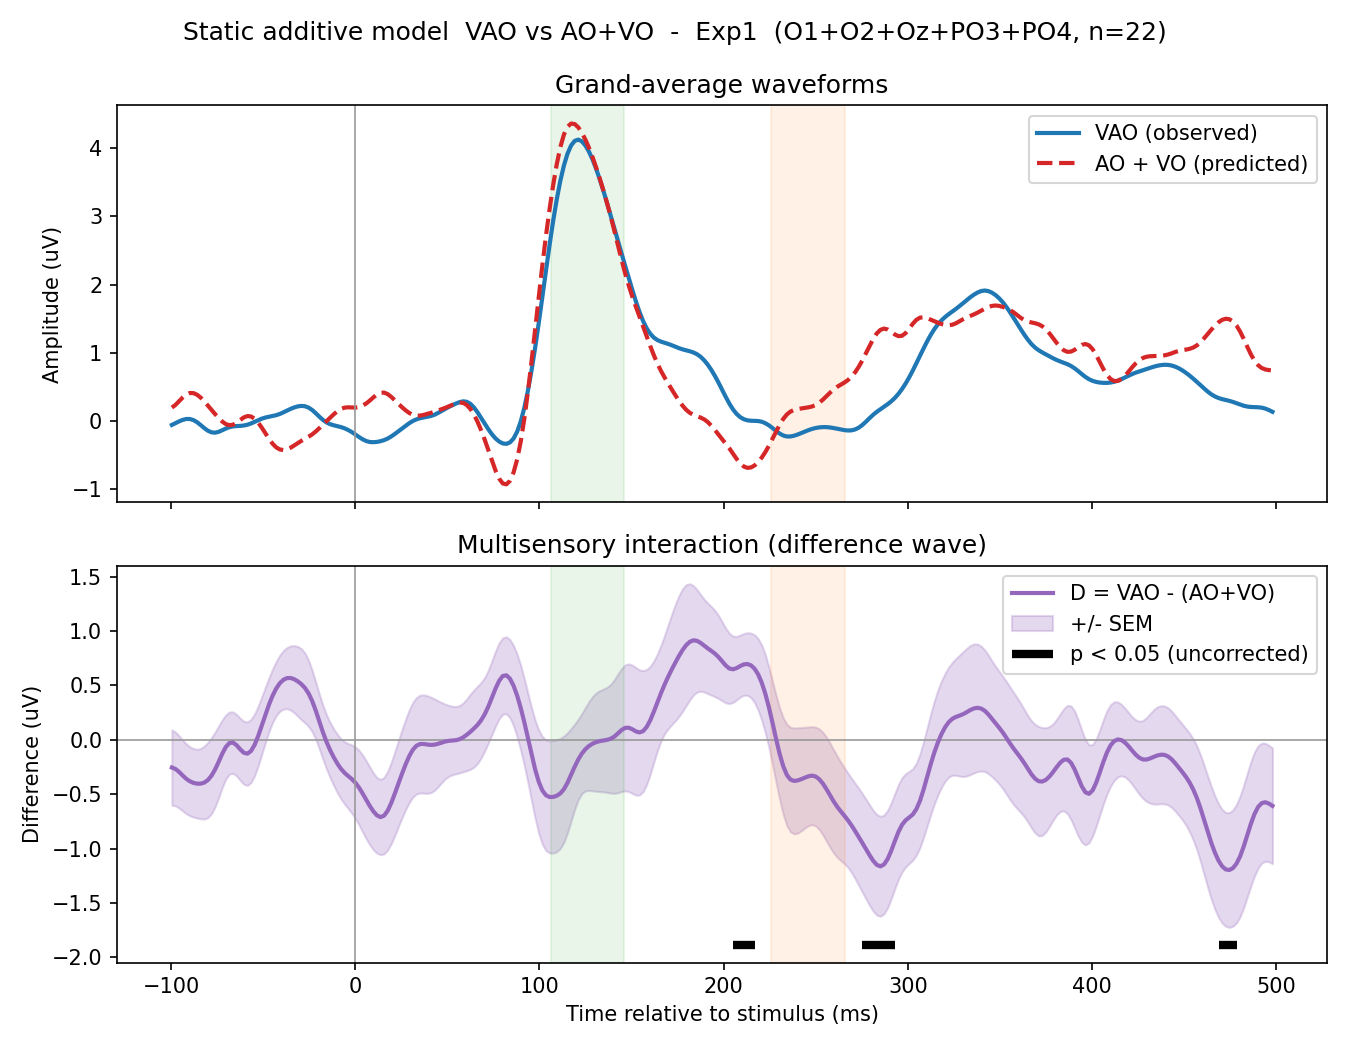

The file beside this chart, header and first rows:
experiment, subject, VAO_P1_uV, AOplusVO_P1_uV, D_P1_uV, VAO_N2_uV, AOplusVO_N2_uV, D_N2_uV, whole_epoch_R2, whole_epoch_RMSE_uV
Exp1, Vp1, 4.344, 4.173, 0.1714, 3.497, 3.866, -0.3692, 0.8682, 0.9261
Exp1, Vp2, 4.462, 4.378, 0.08465, 0.2728, 0.1391, 0.1337, 0.7991, 0.9764
Exp1, Vp4, 1.124, 2.845, -1.721, 1.373, 0.8025, 0.5703, -0.4519, 1.511
Exp1, Vp5, 2.885, 5.042, -2.157, -3.255, -5.418, 2.163, -0.214, 1.917
Exp1, Vp6, 4.207, 6.67, -2.463, -0.5843, 1.548, -2.132, -1.182, 3.023
Exp1, Vp7, 1.632, 1.087, 0.5451, -0.1113, -2.136, 2.025, -0.3774, 1.934
Exp1, Vp8, 3.391, 4.863, -1.472, 0.5594, 1.581, -1.022, -0.03236, 1.883
Exp1, Vp10, 4.364, 3.015, 1.35, 1.37, -0.8206, 2.19, 0.1192, 1.926
Exp1, Vp11, 1.991, 5.314, -3.323, -3.861, -2.516, -1.345, -0.88, 3.08
Exp1, Vp12, 7.376, 8.717, -1.341, -0.4596, 2.507, -2.966, 0.4489, 1.989
Exp1, Vp13, 3.359, 4.694, -1.334, -1.909, -1.789, -0.1196, -0.136, 2.244
Exp1, Vp14, 4.198, 3.674, 0.5241, -0.5739, -1.105, 0.5314, 0.2636, 1.926
Exp1, Vp15, 2.703, 0.236, 2.467, 1.604, 0.7256, 0.8782, -0.5103, 2.085
Exp1, Vp16, 3.07, 2.21, 0.8603, 1.008, 1.95, -0.9425, -0.6642, 1.249
Exp1, Vp17, 3.43, 1.731, 1.699, -0.553, 3.164, -3.717, -1.187, 2.673
Exp1, Vp18, 6.371, 6.277, 0.09331, -0.05314, -1.513, 1.46, 0.5111, 1.629
Exp1, Vp19, 3.817, 5.595, -1.778, -2.357, -0.7001, -1.657, -0.8713, 3.276
Exp1, Vp20, -0.4489, -0.6309, 0.182, -3.816, 0.9738, -4.79, -4.271, 3.989
Exp1, Vp22, 3.63, 3.852, -0.2227, -1.153, -0.1299, -1.023, -0.2174, 2.271
Exp1, Vp23, 4.582, 4.017, 0.5647, 4.124, 4.615, -0.4903, 0.01497, 2.673
Exp1, Vp24, 2.187, 1.301, 0.8868, 0.3228, -1.618, 1.941, -1.183, 1.991
Exp1, Vp25, 4.637, 1.856, 2.781, 1.356, 0.6723, 0.6833, 0.00547, 2.148
